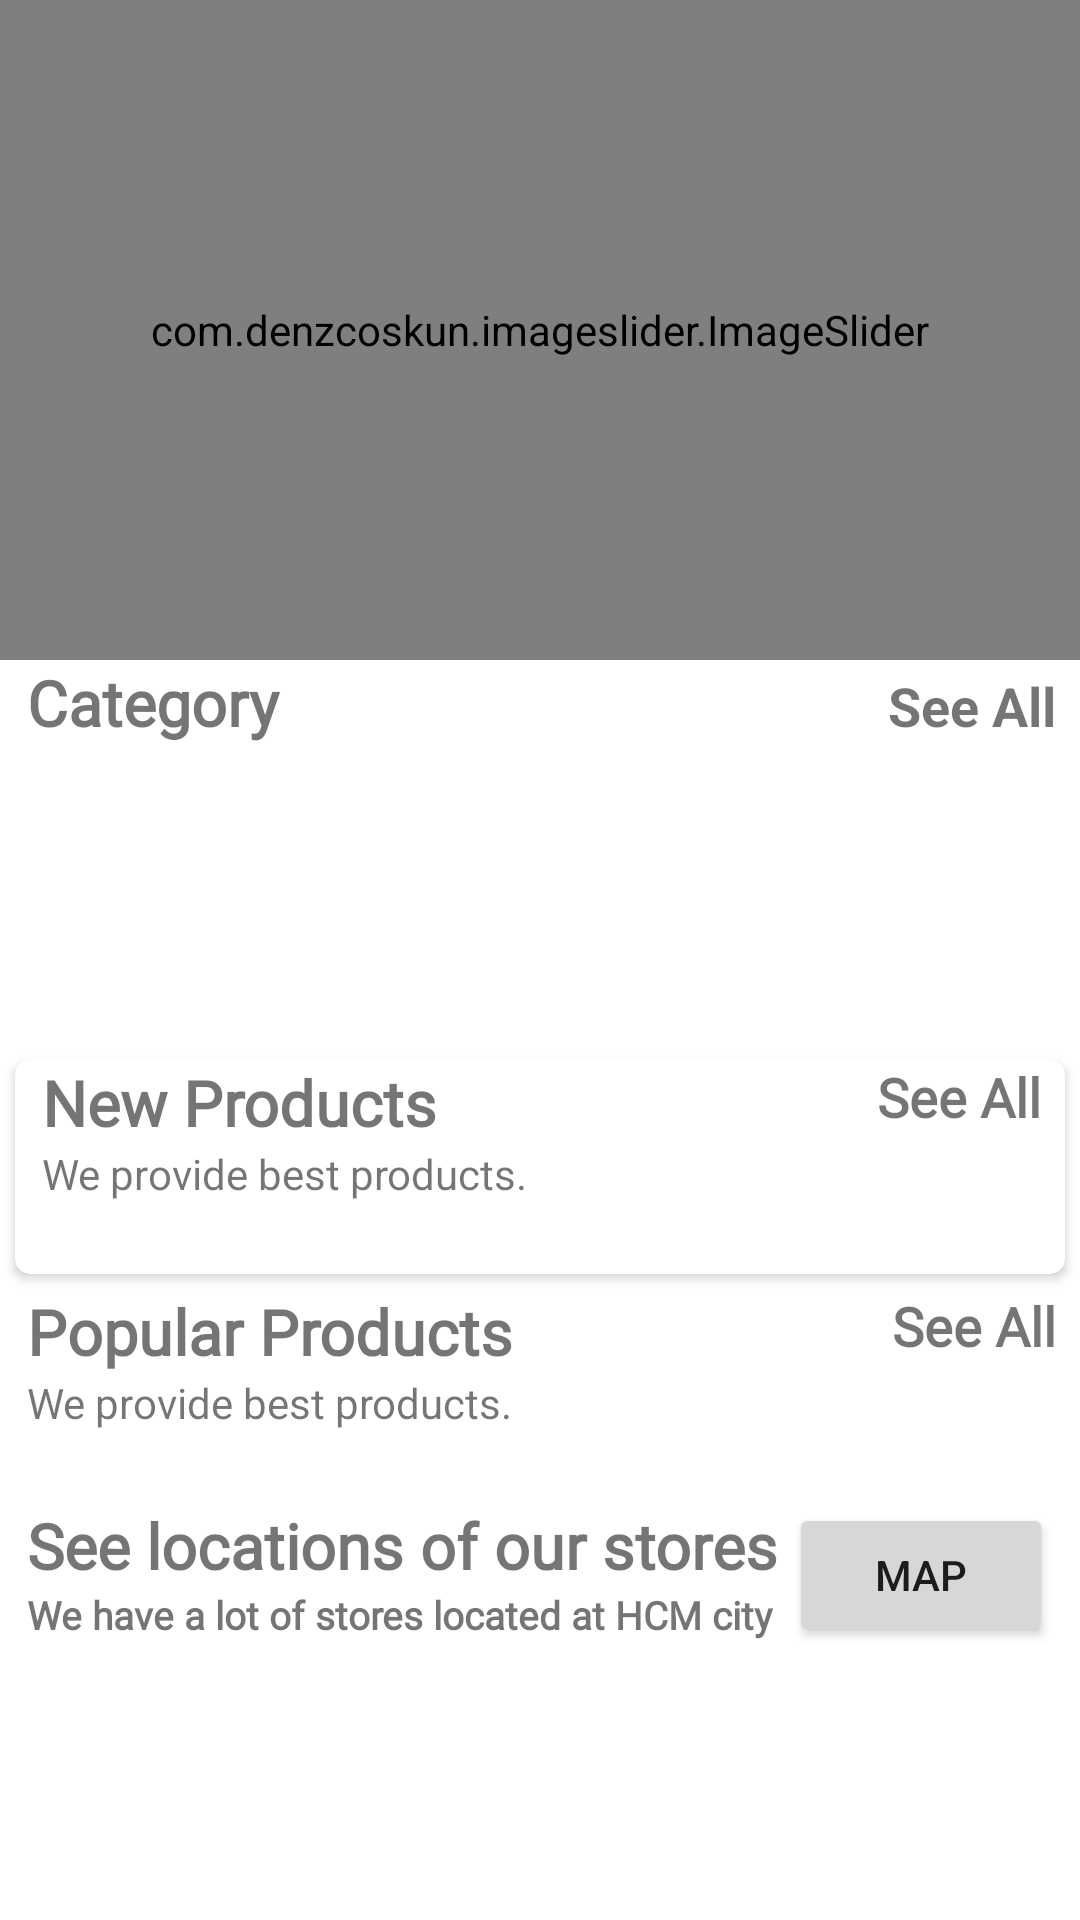

Reconstruct the res/layout file that produces this screen, plus the resources it refers to.
<!-- AndroidManifest.xml: application theme Theme.Ecommerceapp -->
<!-- res/layout/fragment_home.xml -->
<?xml version="1.0" encoding="utf-8"?>
<androidx.core.widget.NestedScrollView xmlns:android="http://schemas.android.com/apk/res/android"
    xmlns:tools="http://schemas.android.com/tools"
    android:layout_width="match_parent"
    android:layout_height="match_parent"
    xmlns:app="http://schemas.android.com/apk/res-auto"
    tools:context=".fragments.HomeFragment">



    <LinearLayout
        android:id="@+id/home_layout"
        android:layout_width="match_parent"
        android:layout_height="match_parent"
        android:orientation="vertical">

        <com.denzcoskun.imageslider.ImageSlider
            android:id="@+id/image_slider"
            android:layout_width="match_parent"
            android:layout_height="220dp"
            app:iss_auto_cycle="true"
            app:iss_delay="0"
            app:iss_period="1000" />

        <LinearLayout
            android:layout_width="match_parent"
            android:layout_height="wrap_content"
            android:layout_marginLeft="9dp"
            android:orientation="horizontal"
            android:weightSum="2">

            <TextView
                android:layout_width="wrap_content"
                android:layout_height="wrap_content"
                android:layout_weight="1"
                android:fontFamily="@font/amethysta"
                android:text="Category"
                android:textSize="21sp"
                android:textStyle="bold" />

            <TextView
                android:id="@+id/category_see_all"
                android:layout_width="wrap_content"
                android:layout_height="wrap_content"
                android:layout_marginRight="8dp"
                android:layout_weight="1"
                android:fontFamily="More Fonts..."
                android:gravity="end"
                android:text="See All"
                android:textColor="@color/pink"
                android:textSize="18sp"
                android:textStyle="bold" />

        </LinearLayout>

        <androidx.recyclerview.widget.RecyclerView
            android:id="@+id/rec_category"
            android:layout_width="wrap_content"
            android:layout_height="90dp"
            android:layout_marginLeft="9dp"
            android:layout_marginTop="10dp" />

        <androidx.cardview.widget.CardView
            android:layout_width="match_parent"
            android:layout_height="wrap_content"
            android:layout_margin="5dp"
            android:layout_marginTop="10dp"
            android:elevation="6dp"
            app:cardCornerRadius="5dp">


            <LinearLayout
                android:layout_width="match_parent"
                android:layout_height="match_parent"
                android:orientation="vertical">

                <RelativeLayout
                    android:layout_width="wrap_content"
                    android:layout_height="wrap_content">

                    <TextView
                        android:id="@+id/new_product_name"
                        android:layout_width="wrap_content"
                        android:layout_height="wrap_content"
                        android:layout_marginLeft="9dp"
                        android:fontFamily="@font/amethysta"
                        android:text="New Products"
                        android:textSize="21sp"
                        android:textStyle="bold" />

                    <TextView
                        android:layout_width="wrap_content"
                        android:layout_height="wrap_content"
                        android:layout_below="@+id/new_product_name"
                        android:layout_marginLeft="9dp"
                        android:text="We provide best products." />

                    <TextView
                        android:id="@+id/newProducts_see_all"
                        android:layout_width="wrap_content"
                        android:layout_height="wrap_content"
                        android:layout_alignParentEnd="true"
                        android:layout_marginRight="8dp"
                        android:fontFamily="@font/amethysta"
                        android:text="See All"
                        android:textColor="@color/pink"
                        android:textSize="18sp"
                        android:textStyle="bold" />
                </RelativeLayout>

                <androidx.recyclerview.widget.RecyclerView
                    android:id="@+id/new_product_rec"
                    android:layout_width="wrap_content"
                    android:layout_height="wrap_content"
                    android:layout_margin="7dp"
                    android:layout_marginTop="6dp"
                    android:padding="5dp" />
            </LinearLayout>

        </androidx.cardview.widget.CardView>

        <LinearLayout
            android:layout_width="match_parent"
            android:layout_height="match_parent"
            android:orientation="vertical">

            <RelativeLayout
                android:layout_width="wrap_content"
                android:layout_height="wrap_content">

                <TextView
                    android:id="@+id/popular_products"
                    android:layout_width="wrap_content"
                    android:layout_height="wrap_content"
                    android:layout_marginLeft="9dp"
                    android:fontFamily="@font/amethysta"
                    android:text="Popular Products"
                    android:textSize="21sp"
                    android:textStyle="bold" />

                <TextView
                    android:layout_width="wrap_content"
                    android:layout_height="wrap_content"
                    android:layout_below="@+id/popular_products"
                    android:layout_marginLeft="9dp"
                    android:text="We provide best products." />

                <TextView
                    android:id="@+id/popular_see_all"
                    android:layout_width="wrap_content"
                    android:layout_height="wrap_content"
                    android:layout_alignParentEnd="true"
                    android:layout_marginRight="8dp"
                    android:fontFamily="@font/amethysta"
                    android:text="See All"
                    android:textColor="@color/pink"
                    android:textSize="18sp"
                    android:textStyle="bold" />

            </RelativeLayout>

            <androidx.recyclerview.widget.RecyclerView
                android:id="@+id/popular_rec"
                android:layout_width="wrap_content"
                android:layout_height="wrap_content"
                android:layout_gravity="center"
                android:layout_margin="7dp"
                android:layout_marginTop="6dp"
                android:padding="5dp" />
            <RelativeLayout
                android:layout_width="wrap_content"
                android:layout_height="wrap_content"
                >
                <TextView
                    android:id="@+id/list_store"
                    android:layout_width="wrap_content"
                    android:layout_height="wrap_content"
                    android:text="See locations of our stores"
                    android:textStyle="bold"
                    android:layout_marginLeft="9dp"
                    android:fontFamily="@font/amethysta"
                    android:textSize="21sp"/>
                <TextView
                    android:layout_width="wrap_content"
                    android:layout_height="wrap_content"
                    android:layout_below="@id/list_store"
                    android:layout_marginLeft="9dp"
                    android:text="We have a lot of stores located at HCM city"
                    android:textStyle="bold"
                    android:fontFamily="@font/amethysta"
                    android:textSize="13sp"/>

                <Button
                    android:layout_marginRight="9dp"
                    android:layout_alignParentEnd="true"
                    android:id="@+id/list_store_btn"
                    android:layout_width="wrap_content"
                    android:layout_height="wrap_content"
                    android:text="Map"
                    />
            </RelativeLayout>




        </LinearLayout>


    </LinearLayout>




</androidx.core.widget.NestedScrollView>
<!-- resources referenced by this layout -->
<resources>
  <style name="Theme.Ecommerceapp" parent="Theme.MaterialComponents.DayNight.NoActionBar">
          
          <item name="colorPrimary">@color/blue</item>
          <item name="colorPrimaryVariant">@color/pink</item>
          <item name="colorOnPrimary">@color/white</item>
          
          <item name="colorSecondary">@color/teal_200</item>
          <item name="colorSecondaryVariant">@color/teal_700</item>
          <item name="colorOnSecondary">@color/black</item>
          
          <item name="android:statusBarColor" tools:targetApi="l">?attr/colorPrimaryVariant</item>
          
      </style>
  <!-- not gathered from this repository: default colours our renderer supplied (Android Studio template values) -->
  <color name="teal_200">#FF03DAC5</color>
  <color name="teal_700">#FF018786</color>
  <color name="black">#FF000000</color>
  <color name="white">#FFFFFFFF</color>
</resources>
